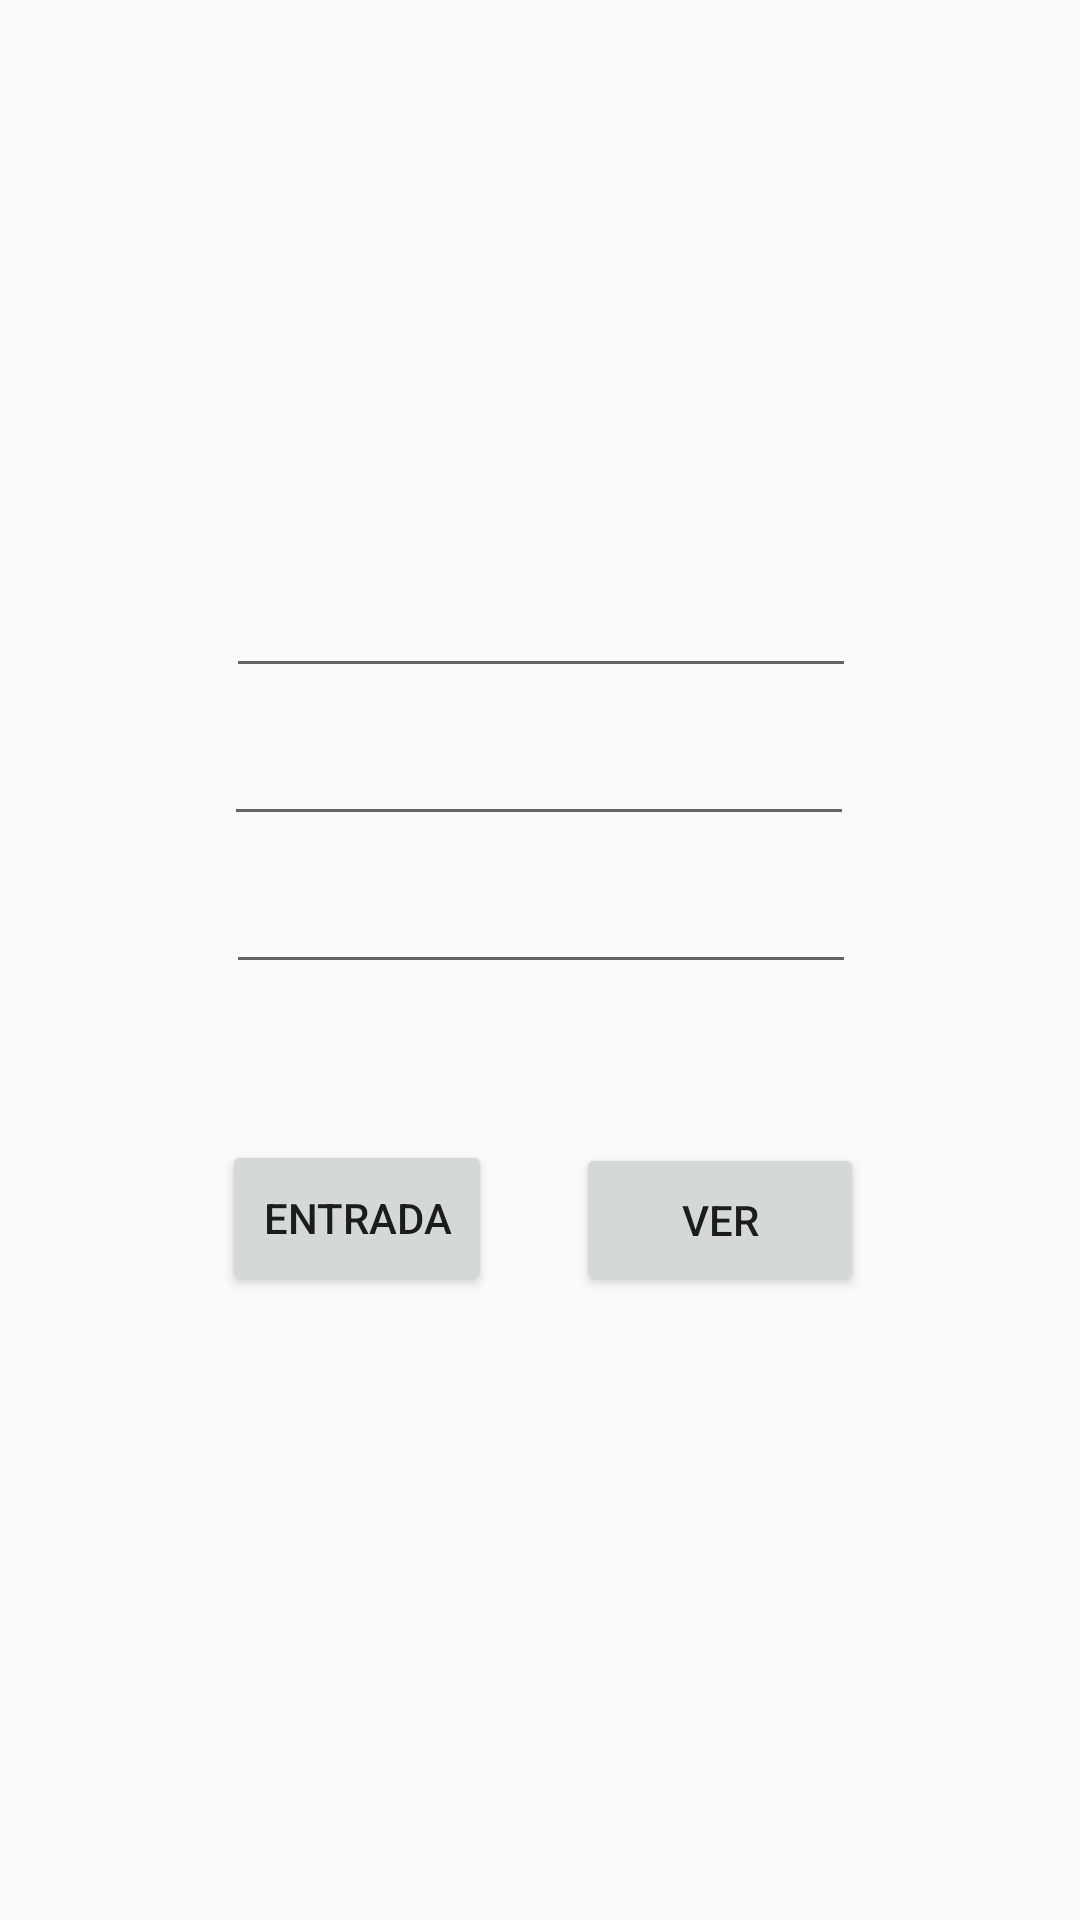

Android layout source for this screen:
<!-- AndroidManifest.xml: application theme AppTheme -->
<!-- res/layout/activity_productos.xml -->
<?xml version="1.0" encoding="utf-8"?>
<android.support.constraint.ConstraintLayout
        xmlns:android="http://schemas.android.com/apk/res/android"
        xmlns:tools="http://schemas.android.com/tools"
        xmlns:app="http://schemas.android.com/apk/res-auto"
        android:layout_width="match_parent"
        android:layout_height="match_parent"
        tools:context=".Productos">

    <Button
            android:text="Entrada"
            android:layout_width="90dp"
            android:layout_height="52dp"
            android:id="@+id/AgregarEntrada"
            app:layout_constraintStart_toStartOf="parent"
            android:layout_marginStart="74dp"
            android:layout_marginBottom="208dp" app:layout_constraintBottom_toBottomOf="parent"
    />
    <EditText
            android:layout_width="wrap_content"
            android:layout_height="wrap_content"
            android:inputType="textPersonName"
            android:text=""
            android:ems="10"
            android:id="@+id/FechaEntrada" app:layout_constraintEnd_toEndOf="parent"
            app:layout_constraintStart_toStartOf="parent"
            app:layout_constraintHorizontal_bias="0.497" android:layout_marginTop="8dp"
            app:layout_constraintTop_toBottomOf="@+id/NombreProductoEntrada"/>
    <EditText
            android:layout_width="wrap_content"
            android:layout_height="wrap_content"
            android:inputType="textPersonName"
            android:text=""
            android:ems="10"
            android:id="@+id/CantidadEntrada" app:layout_constraintEnd_toEndOf="parent"
            app:layout_constraintStart_toStartOf="parent" android:layout_marginTop="8dp"
            app:layout_constraintHorizontal_bias="0.502" app:layout_constraintTop_toBottomOf="@+id/FechaEntrada"/>
    <Button
            android:text="Ver"
            android:layout_width="96dp"
            android:layout_height="51dp"
            app:layout_constraintEnd_toEndOf="parent"
            android:id="@+id/VerEntrada"
            android:layout_marginBottom="208dp"
            app:layout_constraintBottom_toBottomOf="parent"
            android:layout_marginEnd="72dp"
            app:layout_constraintStart_toEndOf="@+id/AgregarEntrada" android:layout_marginStart="8dp"
            app:layout_constraintHorizontal_bias="1.0"/>
    <EditText
            android:layout_width="wrap_content"
            android:layout_height="0dp"
            android:inputType="textPersonName"
            android:text=""
            android:ems="10"
            android:id="@+id/NombreProductoEntrada"
            android:layout_marginTop="188dp"
            app:layout_constraintTop_toTopOf="parent" app:layout_constraintEnd_toEndOf="parent"
            app:layout_constraintStart_toStartOf="parent" app:layout_constraintHorizontal_bias="0.502"/>
</android.support.constraint.ConstraintLayout>
<!-- resources referenced by this layout -->
<resources>
  <style name="AppTheme" parent="Theme.AppCompat.Light.DarkActionBar">
          
          <item name="colorPrimary">@color/colorPrimary</item>
          <item name="colorPrimaryDark">@color/colorPrimaryDark</item>
          <item name="colorAccent">@color/colorAccent</item>
      </style>
  <!-- not gathered from this repository: default colours our renderer supplied (Android Studio template values) -->
  <color name="colorPrimary">#FF6200EE</color>
  <color name="colorPrimaryDark">#FF3700B3</color>
  <color name="colorAccent">#FF03DAC5</color>
</resources>
